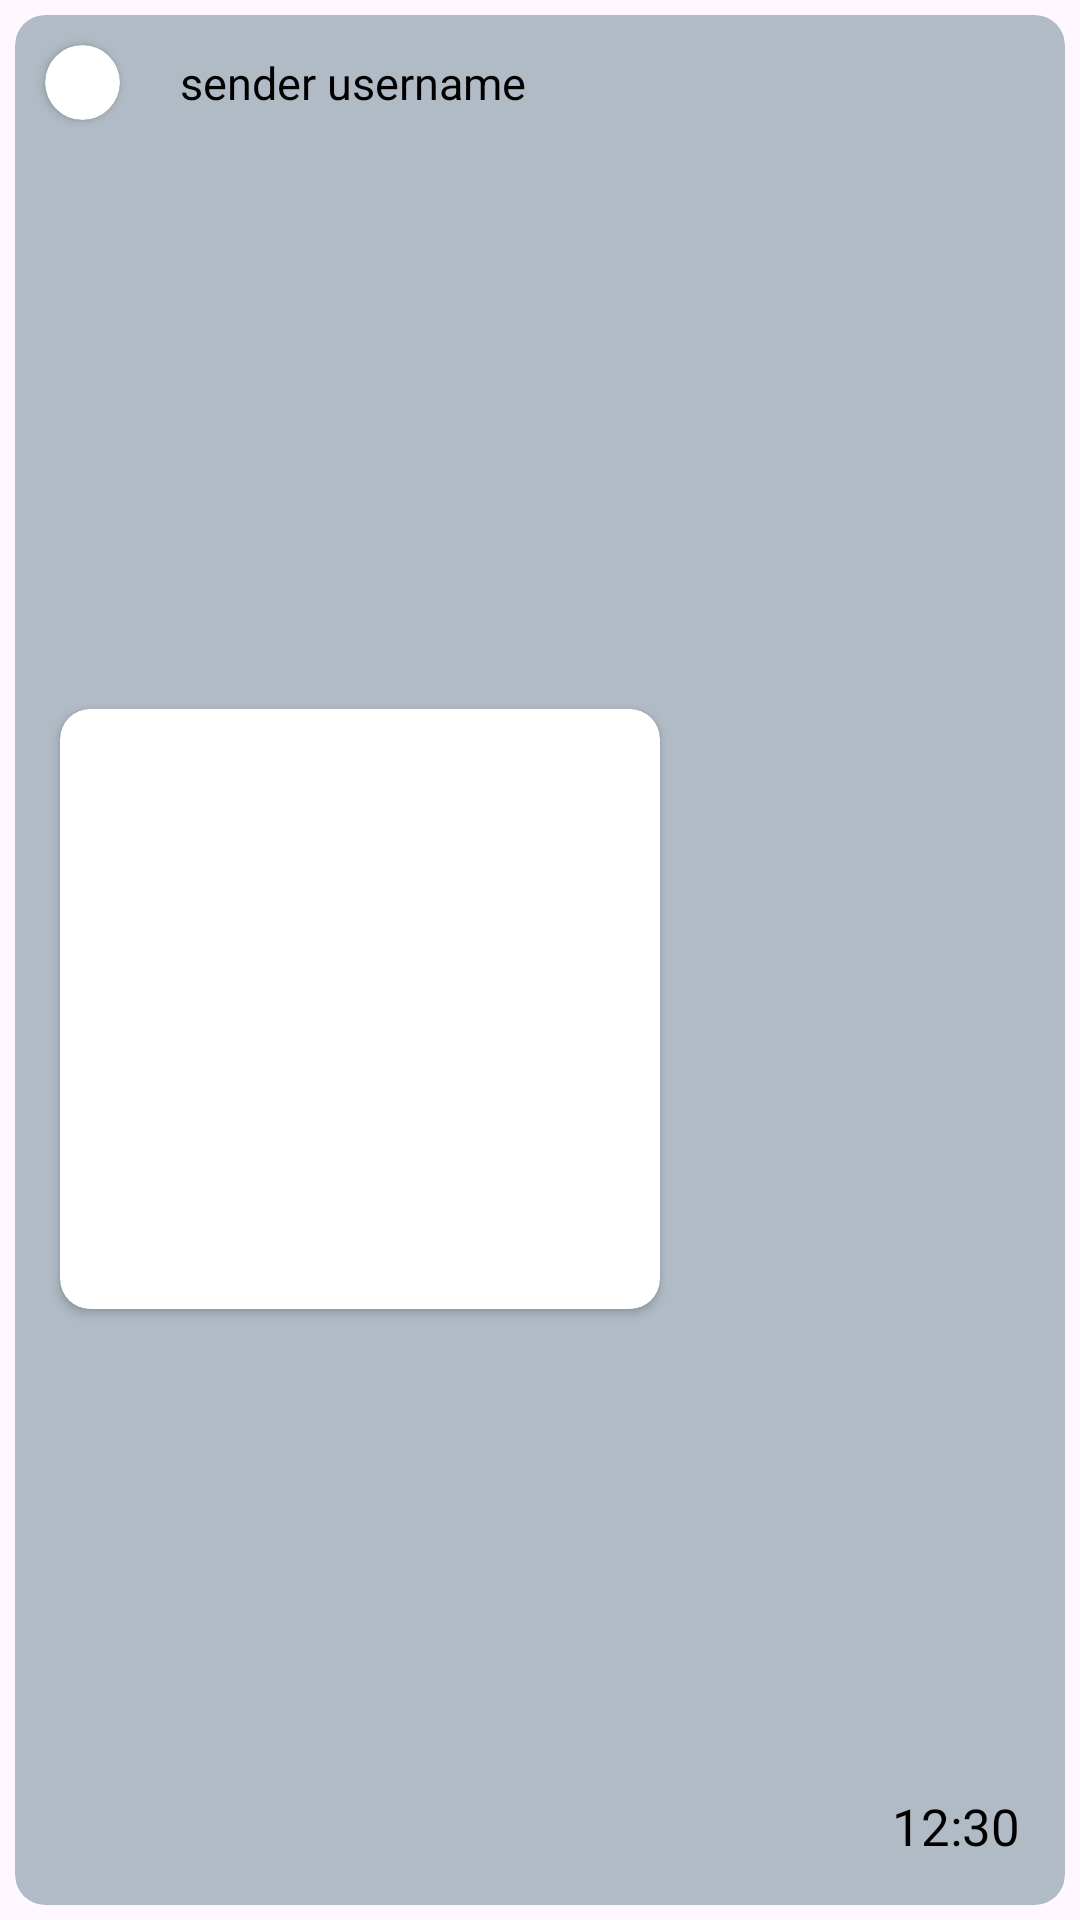

The Android layout XML behind this screen, and the referenced resources:
<!-- AndroidManifest.xml: application theme Theme.AndroidChatApp -->
<!-- res/layout/favorites_image_row.xml -->
<?xml version="1.0" encoding="utf-8"?>
<androidx.constraintlayout.widget.ConstraintLayout xmlns:android="http://schemas.android.com/apk/res/android"
    xmlns:app="http://schemas.android.com/apk/res-auto"
    xmlns:tools="http://schemas.android.com/tools"
    android:layout_width="match_parent"
    android:layout_height="wrap_content">

    <com.google.android.material.card.MaterialCardView
        android:layout_width="match_parent"
        android:layout_height="match_parent"
        android:layout_margin="5dp"
        app:cardCornerRadius="10dp"
        app:strokeWidth="0dp"
        app:layout_constraintEnd_toEndOf="parent"
        app:layout_constraintStart_toStartOf="parent"
        app:layout_constraintTop_toTopOf="parent">

        <androidx.constraintlayout.widget.ConstraintLayout
            android:layout_width="match_parent"
            android:layout_height="match_parent">

            <androidx.cardview.widget.CardView
                android:id="@+id/cardView7"
                android:layout_width="wrap_content"
                android:layout_height="wrap_content"
                android:layout_margin="10dp"
                app:cardCornerRadius="100dp"
                app:layout_constraintStart_toStartOf="parent"
                app:layout_constraintTop_toTopOf="parent">

                <ImageView
                    android:id="@+id/senderImage"
                    android:layout_width="25dp"
                    android:layout_height="25dp" />
            </androidx.cardview.widget.CardView>


            <TextView
                android:id="@+id/sender"
                android:layout_width="wrap_content"
                android:layout_height="wrap_content"
                android:layout_marginLeft="20dp"
                android:text="sender username"
                android:textColor="?attr/colorOnSurface"
                android:textSize="15sp"
                app:layout_constraintBottom_toBottomOf="@+id/cardView7"
                app:layout_constraintStart_toEndOf="@+id/cardView7"
                app:layout_constraintTop_toTopOf="@+id/cardView7" />


            <androidx.cardview.widget.CardView
                android:id="@+id/cardView8"
                android:layout_width="wrap_content"
                android:layout_height="wrap_content"
                android:layout_margin="15dp"
                app:cardCornerRadius="10dp"
                app:layout_constraintBottom_toBottomOf="parent"
                app:layout_constraintStart_toStartOf="parent"
                app:layout_constraintTop_toBottomOf="@+id/sender">

                <ImageView
                    android:id="@+id/imageContent"
                    android:layout_width="200dp"
                    android:layout_height="200dp" />
            </androidx.cardview.widget.CardView>


            <TextView
                android:id="@+id/timeSent"
                android:layout_width="wrap_content"
                android:layout_height="wrap_content"
                android:layout_margin="15dp"
                android:text="12:30"
                android:textColor="?attr/colorOnSurface"
                android:textSize="17sp"
                app:layout_constraintBottom_toBottomOf="parent"
                app:layout_constraintEnd_toEndOf="parent" />

        </androidx.constraintlayout.widget.ConstraintLayout>
    </com.google.android.material.card.MaterialCardView>
</androidx.constraintlayout.widget.ConstraintLayout>
<!-- resources referenced by this layout -->
<resources>
  <style name="Theme.AndroidChatApp" parent="Theme.Material3.Light.NoActionBar">
          
          <item name="colorPrimary">@color/md_grey_300</item>
          <item name="background">@color/md_blue_grey_100</item>
          <item name="colorOnBackground">@color/md_red_50</item>
          <item name="colorSurface">@color/md_blue_grey_200</item>
          <item name="colorOnSurface">@color/md_black_1000</item>
          <item name="colorPrimaryVariant">@color/md_red_50</item>
          <item name="colorOnPrimary">@color/md_black_1000</item>
  
          <item name="colorPrimaryContainer">@color/AntiqueWhite</item>
          <item name="colorOnPrimaryContainer">@color/black</item>
  
          <item name="dividerColor">@color/md_blue_grey_300</item>
  
          <item name="android:textColor">@color/black</item>
  
          <item name="buttonTint">@color/md_blue_400</item>
          
          <item name="colorSecondary">@color/md_blue_grey_300</item>
  
          <item name="colorSecondaryVariant">@color/md_red_50</item>
  
          
          <item name="android:statusBarColor">@color/md_blue_grey_200</item>
          
  
          <item name="colorTertiary">@color/material_dynamic_tertiary40</item>
      </style>
  <color name="md_grey_300">#E0E0E0</color>
  <color name="md_blue_grey_100">#CFD8DC</color>
  <color name="md_red_50">#FFEBEE</color>
  <color name="md_blue_grey_200">#B0BBC5</color>
  <color name="md_black_1000">#000000</color>
  <color name="AntiqueWhite">#FAEBD7</color>
  <color name="black">#000000</color>
  <color name="md_blue_grey_300">#90A4AE</color>
  <color name="md_blue_400">#42A5F5</color>
</resources>
